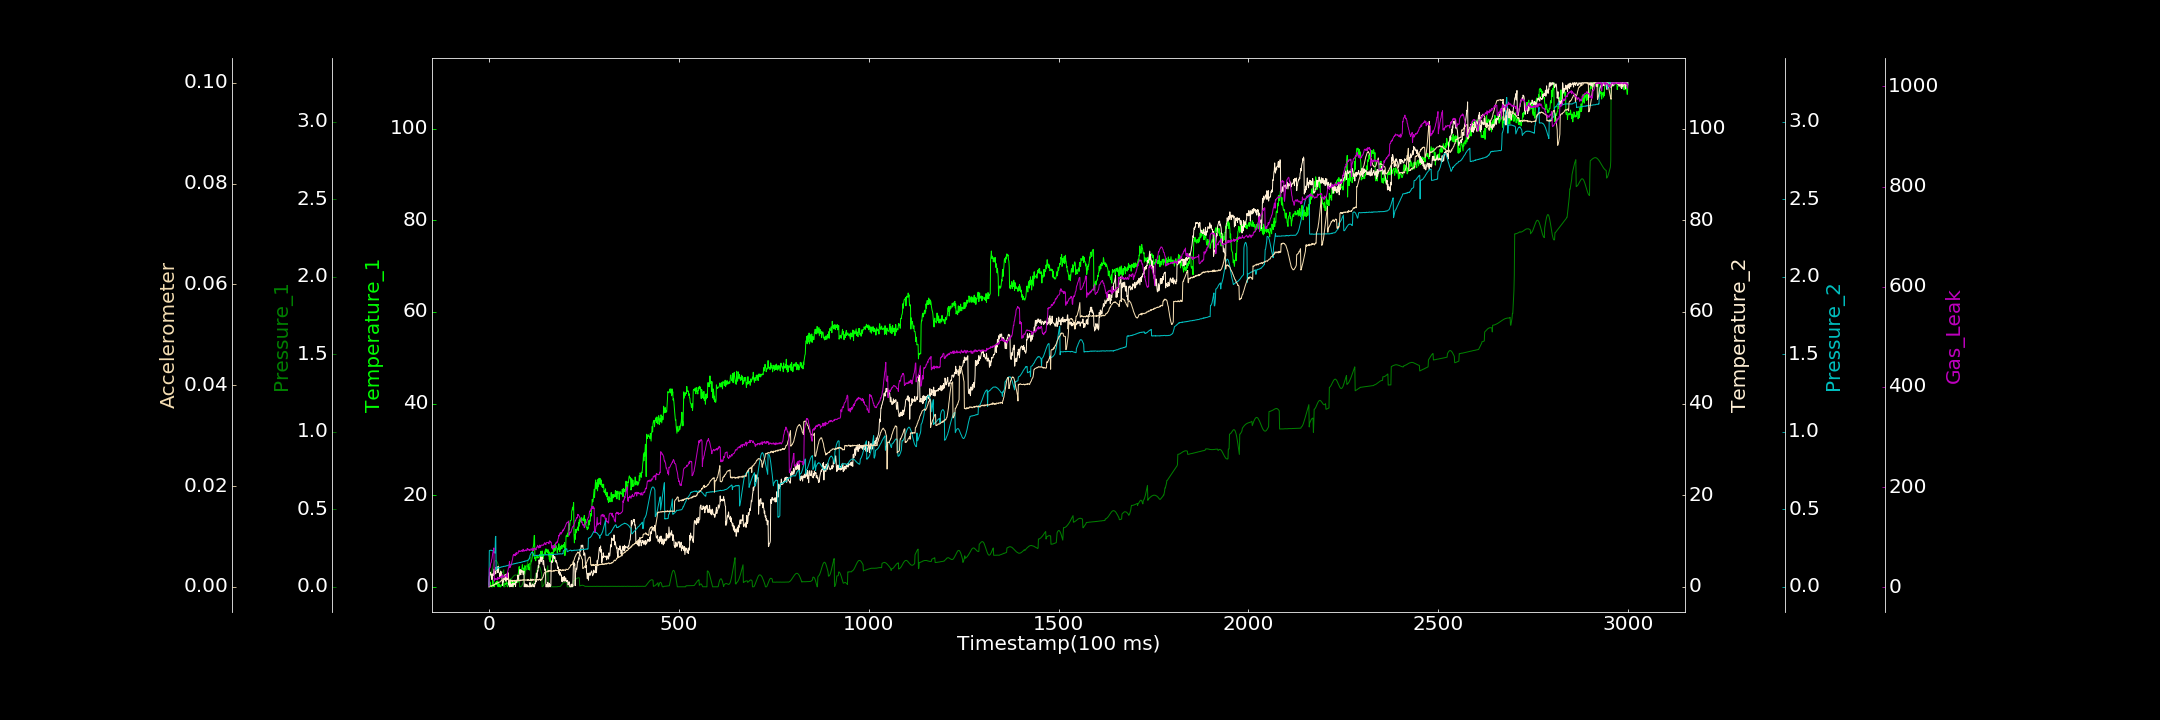

Data behind this chart, as committed beside it:
0.000000000, 0.000000000, 0.000056356, 0.362000027, 0.000000000, 0.000000000, 0.967013219
1, 1.166, 0.05385, 2.28, 0.2338, 0.000000000, 36.6
2, 0.000000000, 0.05777, 2.599, 0.235, 0.0001038, 38.44
3, 0.002326, 0.06231, 3.218, 0.2355, 0.0001071, 38.97
4, 1.031, 0.06847, 2.583, 0.2356, 0.0001865, 45.11
5, 0.1651, 0.07666, 2.912, 0.236, 0.0001626, 48.67
6, 0.2023, 0.08513, 2.563, 0.2363, 0.0001641, 49.4
7, 0.000000000, 0.09491, 2.642, 0.2356, 0.0001003, 54.95
8, 0.000000000, 0.1049, 1.55, 0.2329, 0.0002092, 57.15
9, 0.000000000, 0.1149, 2.711, 0.2334, 0.0002934, 63.04
10, 1.484, 0.1253, 2.838, 0.2312, 0.0002898, 68.36
11, 1.172, 0.1339, 2.466, 0.2299, 0.0002391, 70.79
12, 0.08858, 0.1436, 2.55, 0.2298, 0.0003084, 71.65
13, 0.2756, 0.1509, 3.853, 0.2269, 0.000445, 78.61
14, 0.000000000, 0.1576, 3.318, 0.2234, 0.0003645, 12.3
15, 0.3676, 0.1634, 2.646, 0.2189, 0.0005064, 16.76
16, 0.6909, 0.167, 3.279, 0.2167, 0.0004889, 15.66
17, 0.9589, 0.1697, 3.344, 0.3173, 0.0005574, 16.64
18, 0.6219, 0.1704, 2.923, 0.3254, 0.0005944, 17.46
19, 0.5038, 0.1691, 4.311, 0.1099, 0.0007459, 16.27
20, 1.204, 0.1666, 3.695, 0.1207, 0.0005864, 16.55
21, 1.051, 0.1626, 3.778, 0.1201, 0.0007134, 16.55
22, 0.4059, 0.1579, 3.732, 0.1211, 0.0007616, 15.02
23, 1.247, 0.1517, 3.127, 0.12, 0.0007408, 20.06
24, 0.000000000, 0.1452, 4.462, 0.1216, 0.0008461, 18.98
25, 0.8318, 0.1371, 3.43, 0.1221, 0.0008706, 16.66
26, 0.7591, 0.129, 3.117, 0.1237, 0.0008887, 17.78
27, 0.000000000, 0.1218, 3.034, 0.1238, 0.0009364, 18.78
28, 0.4366, 0.1141, 2.929, 0.1244, 0.0009361, 17.55
29, 0.3257, 0.1073, 2.153, 0.1243, 0.0009625, 19.01
30, 0.000000000, 0.1008, 2.667, 0.1267, 0.0009973, 21.07
31, 0.000000000, 0.09651, 3.41, 0.1256, 0.001017, 20.89
32, 0.1443, 0.09259, 3.259, 0.127, 0.001237, 20.19
33, 0.4924, 0.09065, 2.999, 0.127, 0.001271, 19.13
34, 0.4661, 0.08965, 2.202, 0.1299, 0.00132, 22.3
35, 0.4527, 0.09091, 1.348, 0.1296, 0.001238, 22.16
36, 0.3769, 0.09311, 0.3086, 0.1287, 0.001333, 24.98
37, 0.6034, 0.09704, 1.34, 0.1298, 0.001464, 20.51
38, 1.064, 0.1024, 1.055, 0.1321, 0.001473, 22.27
39, 0.2222, 0.1094, 1.739, 0.1312, 0.001564, 22.23
40, 0.000000000, 0.000000000, 1.858, 0.132, 0.001655, 19.61
41, 0.6383, 0.0003365, 1.551, 0.1325, 0.001922, 21.44
42, 0.7036, 0.0003313, 2.39, 0.1324, 0.001905, 21.44
43, 0.6451, 0.001626, 2.718, 0.1325, 0.002118, 22.23
44, 0.4865, 0.002537, 1.28, 0.1329, 0.002093, 23.7
45, 0.6594, 0.004847, 1.208, 0.1355, 0.00232, 23.66
46, 1.107, 0.006356, 2.207, 0.1353, 0.002407, 25.84
47, 0.6895, 0.008745, 2.22, 0.1361, 0.002534, 22.38
48, 0.5114, 0.0116, 1.549, 0.1358, 0.002607, 19.33
49, 0.000000000, 0.01386, 2.152, 0.1368, 0.002664, 30.14
50, 0.8754, 0.01742, 2.751, 0.1372, 0.002812, 32.96
51, 0.8162, 0.02042, 2.891, 0.1397, 0.002747, 37.39
52, 0.98, 0.02348, 0.3868, 0.1405, 0.001158, 39.26
53, 1.222, 0.02744, 1.106, 0.1385, 0.001217, 42.33
54, 0.04385, 0.0317, 0.006472, 0.1396, 0.001226, 51.57
55, 0.000000000, 0.0345, 1.493, 0.1411, 0.001111, 39.13
56, 1.723, 0.03841, 0.5331, 0.1414, 0.001221, 40.41
57, 1.334, 0.04297, 0.03962, 0.1425, 0.001352, 42.82
58, 0.2867, 0.04694, 0.6118, 0.1415, 0.001075, 43.62
59, 1.405, 0.05104, 0.1247, 0.1439, 0.001274, 46.53
60, 0.641, 0.05397, 0.03878, 0.1449, 0.001273, 49.91
... 2,939 more rows
